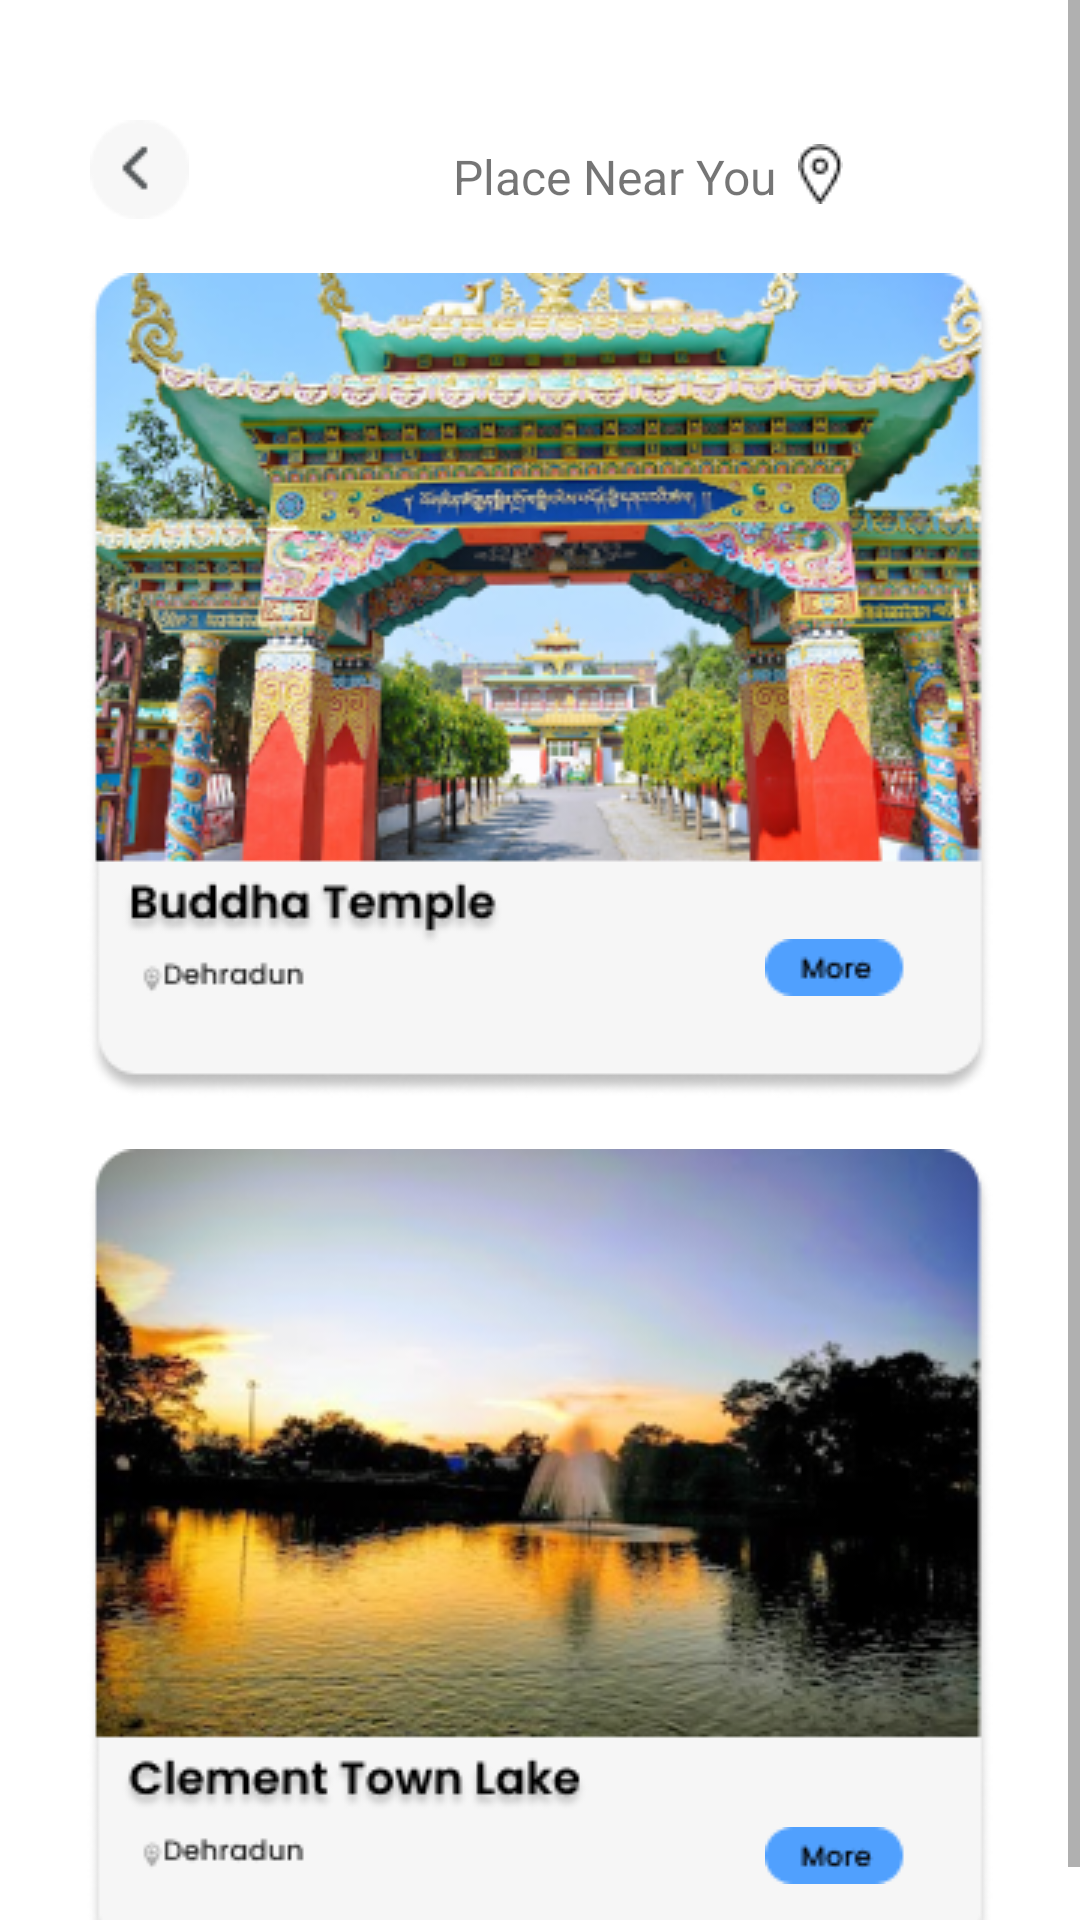

This screen was rendered from an Android layout file. Write that file and the resources it references.
<!-- AndroidManifest.xml: application theme Theme.UttarakhandTourismBoosterApp -->
<!-- res/layout/fragment_near_you_.xml -->
<?xml version="1.0" encoding="utf-8"?>
<FrameLayout xmlns:android="http://schemas.android.com/apk/res/android"
    xmlns:app="http://schemas.android.com/apk/res-auto"
    xmlns:tools="http://schemas.android.com/tools"
    android:layout_width="match_parent"
    android:layout_height="match_parent"
    tools:context="frags.NearYou_Fragment">

    <ScrollView
        android:layout_width="match_parent"
        android:layout_height="match_parent">

        <androidx.constraintlayout.widget.ConstraintLayout
            android:layout_width="match_parent"
            android:layout_height="match_parent"
            app:layout_constraintBottom_toBottomOf="@+id/imageView9"
            app:layout_constraintTop_toBottomOf="@+id/imageView9">

            <ImageView
                android:id="@+id/imageView2"
                android:layout_width="wrap_content"
                android:layout_height="wrap_content"
                android:layout_marginStart="30dp"
                android:layout_marginTop="40dp"
                android:src="@drawable/backbtn"
                app:layout_constraintStart_toStartOf="parent"
                app:layout_constraintTop_toTopOf="parent" />

            <TextView
                android:id="@+id/textView"
                android:layout_width="wrap_content"
                android:layout_height="wrap_content"
                android:layout_marginStart="88dp"
                android:layout_marginTop="8dp"
                android:text="Place Near You"
                android:textSize="16dp"
                app:layout_constraintStart_toEndOf="@+id/imageView2"
                app:layout_constraintTop_toTopOf="@+id/imageView2" />

            <ImageView
                android:id="@+id/imageView7"
                android:layout_width="wrap_content"
                android:layout_height="wrap_content"
                android:layout_marginStart="7dp"
                android:src="@drawable/locationlogo"
                app:layout_constraintStart_toEndOf="@+id/textView"
                app:layout_constraintTop_toTopOf="@+id/textView" />

            <ImageView
                android:id="@+id/imageView9"
                android:layout_width="wrap_content"
                android:layout_height="wrap_content"
                android:layout_marginTop="18dp"
                android:src="@drawable/favtemplate01"
                app:layout_constraintEnd_toEndOf="parent"
                app:layout_constraintStart_toStartOf="parent"
                app:layout_constraintTop_toBottomOf="@+id/imageView2" />

            <ImageView
                android:id="@+id/imageView12"
                android:layout_width="wrap_content"
                android:layout_height="wrap_content"
                android:layout_marginTop="17dp"
                android:src="@drawable/favtemplate02"
                app:layout_constraintEnd_toEndOf="parent"
                app:layout_constraintStart_toStartOf="parent"
                app:layout_constraintTop_toBottomOf="@+id/imageView9" />

            <ImageView
                android:id="@+id/imageView13"
                android:layout_width="wrap_content"
                android:layout_height="wrap_content"
                android:layout_marginEnd="25dp"
                android:layout_marginBottom="34dp"
                android:src="@drawable/morebtn"
                app:layout_constraintBottom_toBottomOf="@+id/imageView9"
                app:layout_constraintEnd_toEndOf="@+id/imageView9" />

            <ImageView
                android:id="@+id/imageView14"
                android:layout_width="wrap_content"
                android:layout_height="wrap_content"
                android:layout_marginEnd="25dp"
                android:layout_marginBottom="30dp"
                android:src="@drawable/morebtn"
                app:layout_constraintBottom_toBottomOf="@+id/imageView12"
                app:layout_constraintEnd_toEndOf="@+id/imageView12" />


        </androidx.constraintlayout.widget.ConstraintLayout>
    </ScrollView>


</FrameLayout>
<!-- resources referenced by this layout -->
<resources>
  <!-- drawable backbtn: png bitmap (drawable, 802 bytes) -->
  <!-- drawable favtemplate01: png bitmap (drawable, 161055 bytes) -->
  <!-- drawable favtemplate02: png bitmap (drawable, 106889 bytes) -->
  <!-- drawable locationlogo: png bitmap (drawable, 381 bytes) -->
  <!-- drawable morebtn: png bitmap (drawable, 706 bytes) -->
  <style name="Theme.UttarakhandTourismBoosterApp" parent="Theme.MaterialComponents.DayNight.NoActionBar">
          
          <item name="colorPrimary">@color/lightBlue</item>
          <item name="colorPrimaryVariant">@color/lightBlue</item>
          <item name="colorOnPrimary">@color/white</item>
          
          <item name="colorSecondary">@color/teal_200</item>
          <item name="colorSecondaryVariant">@color/teal_700</item>
          <item name="colorOnSecondary">@color/black</item>
          
          <item name="android:statusBarColor" tools:targetApi="l">?attr/colorPrimaryVariant</item>
          
      </style>
  <color name="lightBlue">#007BFF</color>
  <color name="white">#FFFFFFFF</color>
  <color name="teal_200">#FF03DAC5</color>
  <color name="teal_700">#FF018786</color>
  <color name="black">#FF000000</color>
</resources>
